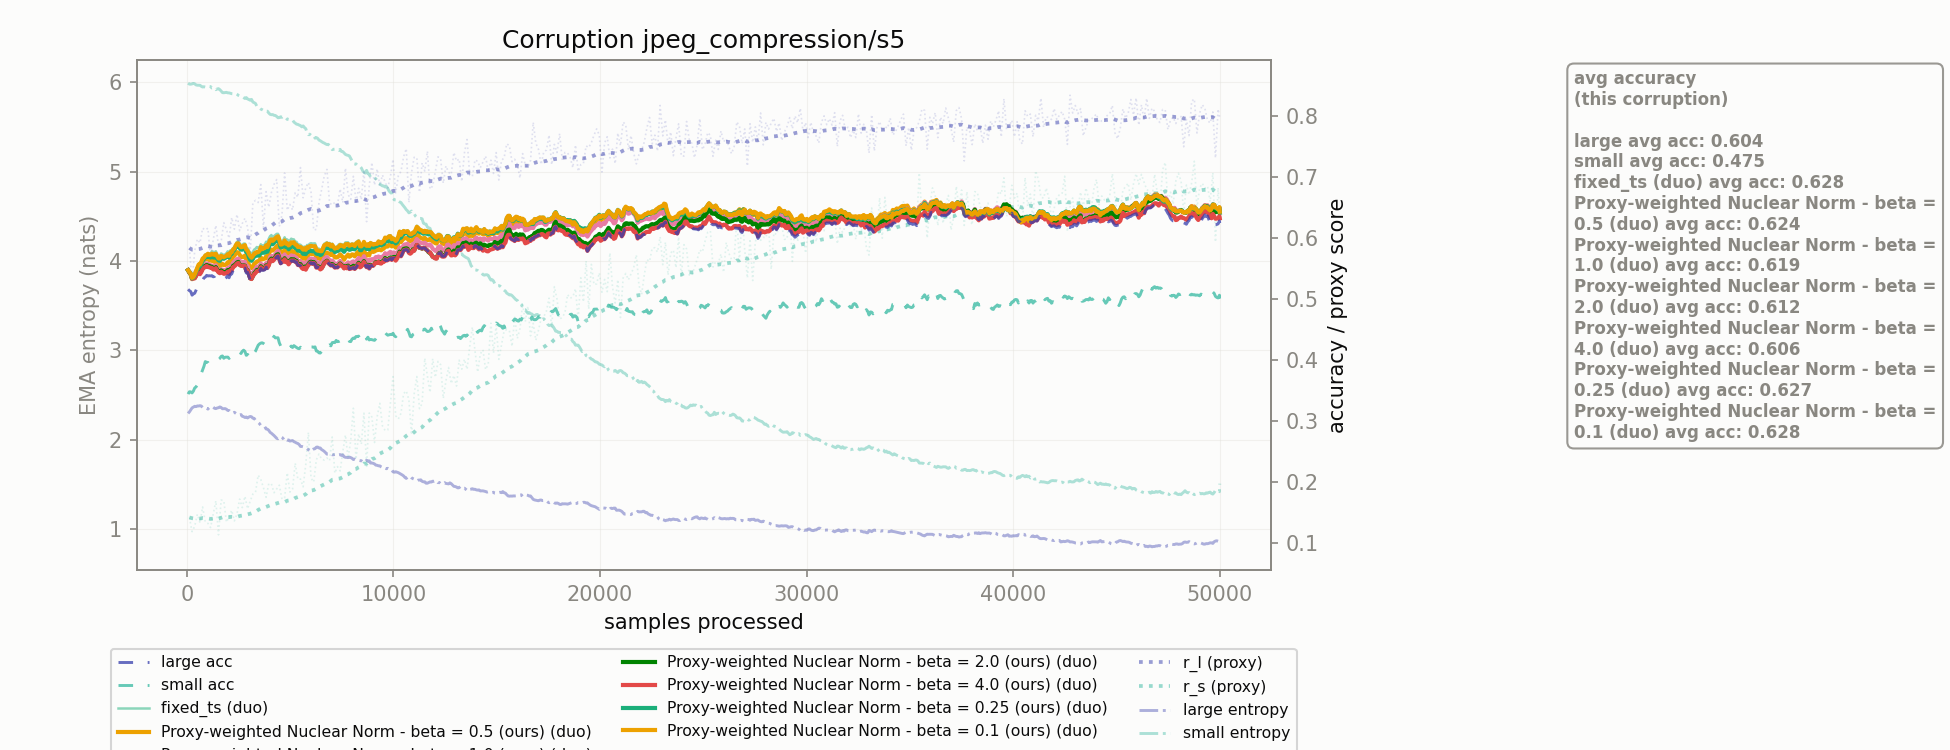

The file beside this chart, header and first rows:
corruption, n_samples, r_l, r_s, r_l_ema, r_s_ema, large_acc_ema, small_acc_ema, large_ent_ema, small_ent_ema, fixed_ts_duo_acc_ema, Proxy-weighted Nuclear Norm - beta = 0.5…, Proxy-weighted Nuclear Norm - beta = 1.0…, Proxy-weighted Nuclear Norm - beta = 2.0…, Proxy-weighted Nuclear Norm - beta = 4.0…, Proxy-weighted Nuclear Norm - beta = 0.2…, Proxy-weighted Nuclear Norm - beta = 0.1…
jpeg_compression/s5, 128.0, 0.5833, 0.1413, 0.5833, 0.1413, 0.5133, 0.3476, 2.311, 5.979, 0.5446, 0.5431, 0.5431, 0.5431, 0.5431, 0.5438, 0.5438
jpeg_compression/s5, 256.0, 0.5275, 0.1181, 0.5806, 0.1402, 0.506, 0.3457, 2.356, 5.982, 0.5358, 0.5322, 0.5329, 0.5336, 0.5329, 0.5336, 0.5344
jpeg_compression/s5, 384.0, 0.5787, 0.127, 0.5805, 0.1395, 0.5091, 0.3537, 2.374, 5.983, 0.5399, 0.5366, 0.5358, 0.5341, 0.5335, 0.5386, 0.5401
jpeg_compression/s5, 512.0, 0.5979, 0.1466, 0.5814, 0.1399, 0.5194, 0.3588, 2.378, 5.967, 0.5525, 0.548, 0.5458, 0.5428, 0.5415, 0.5491, 0.5511
jpeg_compression/s5, 640.0, 0.5917, 0.1329, 0.5819, 0.1396, 0.5205, 0.3698, 2.381, 5.966, 0.5578, 0.5515, 0.545, 0.5423, 0.5404, 0.5532, 0.5566
jpeg_compression/s5, 768.0, 0.6158, 0.1587, 0.5835, 0.1405, 0.5304, 0.3836, 2.361, 5.947, 0.5665, 0.5593, 0.5541, 0.5502, 0.5485, 0.5623, 0.5661
jpeg_compression/s5, 896.0, 0.6129, 0.134, 0.585, 0.1402, 0.5357, 0.397, 2.351, 5.946, 0.5728, 0.5655, 0.5578, 0.5536, 0.552, 0.5683, 0.571
jpeg_compression/s5, 1024, 0.6157, 0.1317, 0.5865, 0.1398, 0.5374, 0.3957, 2.342, 5.947, 0.5734, 0.5652, 0.5575, 0.5544, 0.5521, 0.57, 0.5739
jpeg_compression/s5, 1152, 0.5662, 0.1248, 0.5855, 0.139, 0.5375, 0.3931, 2.363, 5.952, 0.5746, 0.5627, 0.555, 0.5529, 0.5509, 0.5678, 0.5722
jpeg_compression/s5, 1280, 0.5965, 0.1467, 0.586, 0.1394, 0.5361, 0.3943, 2.363, 5.939, 0.5771, 0.5619, 0.5535, 0.55, 0.5482, 0.568, 0.5727
jpeg_compression/s5, 1408, 0.6204, 0.1687, 0.5877, 0.1408, 0.5394, 0.4006, 2.348, 5.917, 0.578, 0.5628, 0.5551, 0.552, 0.5504, 0.5705, 0.574
jpeg_compression/s5, 1536, 0.5867, 0.1129, 0.5876, 0.1395, 0.5335, 0.4005, 2.358, 5.928, 0.5698, 0.5539, 0.5469, 0.5448, 0.5434, 0.5631, 0.5662
jpeg_compression/s5, 1664, 0.594, 0.17, 0.588, 0.141, 0.5356, 0.4055, 2.361, 5.902, 0.5744, 0.5578, 0.5485, 0.5466, 0.5445, 0.5676, 0.5704
jpeg_compression/s5, 1792, 0.6249, 0.1689, 0.5898, 0.1423, 0.5329, 0.4025, 2.347, 5.883, 0.5718, 0.5552, 0.5461, 0.5429, 0.541, 0.5656, 0.5682
jpeg_compression/s5, 1920, 0.6136, 0.1336, 0.5909, 0.1419, 0.535, 0.4043, 2.341, 5.887, 0.5747, 0.5567, 0.5477, 0.5448, 0.5423, 0.5683, 0.5706
jpeg_compression/s5, 2048, 0.5993, 0.1425, 0.5913, 0.1419, 0.5345, 0.4022, 2.327, 5.881, 0.5749, 0.5579, 0.5482, 0.5434, 0.5411, 0.5676, 0.5705
jpeg_compression/s5, 2176, 0.6334, 0.1532, 0.5934, 0.1425, 0.5408, 0.4055, 2.313, 5.872, 0.5787, 0.5641, 0.554, 0.5488, 0.5468, 0.5737, 0.5763
jpeg_compression/s5, 2304, 0.6142, 0.1357, 0.5944, 0.1421, 0.5479, 0.4047, 2.306, 5.874, 0.5846, 0.5706, 0.5614, 0.5552, 0.5534, 0.58, 0.5823
jpeg_compression/s5, 2432, 0.6385, 0.1474, 0.5965, 0.1424, 0.5531, 0.4079, 2.286, 5.866, 0.5936, 0.5765, 0.5652, 0.5596, 0.558, 0.5872, 0.5908
jpeg_compression/s5, 2560, 0.6117, 0.1716, 0.5973, 0.1438, 0.5509, 0.4129, 2.275, 5.847, 0.5906, 0.5721, 0.5627, 0.5561, 0.5553, 0.5833, 0.5873
jpeg_compression/s5, 2688, 0.6236, 0.1576, 0.5986, 0.1445, 0.5498, 0.4139, 2.261, 5.837, 0.5887, 0.5683, 0.5597, 0.5545, 0.5538, 0.5806, 0.585
jpeg_compression/s5, 2816, 0.6322, 0.1761, 0.6002, 0.146, 0.5502, 0.4138, 2.248, 5.819, 0.5907, 0.5707, 0.5607, 0.5545, 0.5539, 0.5833, 0.588
jpeg_compression/s5, 2944, 0.6174, 0.1557, 0.601, 0.1465, 0.5434, 0.4088, 2.243, 5.814, 0.5829, 0.5634, 0.5536, 0.5473, 0.5467, 0.5755, 0.579
jpeg_compression/s5, 3072, 0.5761, 0.1683, 0.5998, 0.1476, 0.5304, 0.4034, 2.26, 5.799, 0.5758, 0.5515, 0.5396, 0.5338, 0.5333, 0.564, 0.5701
jpeg_compression/s5, 3200, 0.6582, 0.1798, 0.6027, 0.1492, 0.5343, 0.4061, 2.24, 5.779, 0.5769, 0.5534, 0.5427, 0.5374, 0.537, 0.5654, 0.5702
jpeg_compression/s5, 3328, 0.6614, 0.1829, 0.6055, 0.1508, 0.5399, 0.4142, 2.217, 5.762, 0.5822, 0.5586, 0.549, 0.5442, 0.5424, 0.5703, 0.5746
jpeg_compression/s5, 3456, 0.6579, 0.2108, 0.6081, 0.1537, 0.5435, 0.4239, 2.193, 5.729, 0.5832, 0.5619, 0.5524, 0.5474, 0.5457, 0.571, 0.5763
jpeg_compression/s5, 3584, 0.6873, 0.2037, 0.612, 0.1562, 0.5499, 0.4274, 2.158, 5.7, 0.5895, 0.568, 0.5579, 0.5534, 0.5519, 0.5778, 0.5848
jpeg_compression/s5, 3712, 0.6165, 0.1903, 0.6122, 0.1578, 0.5467, 0.4268, 2.151, 5.685, 0.5878, 0.5654, 0.554, 0.5499, 0.5485, 0.5756, 0.5828
jpeg_compression/s5, 3840, 0.6758, 0.1745, 0.6153, 0.1586, 0.552, 0.4302, 2.12, 5.677, 0.5936, 0.5696, 0.5586, 0.5549, 0.5536, 0.5804, 0.5876
jpeg_compression/s5, 3968, 0.6503, 0.1968, 0.617, 0.1605, 0.5531, 0.4347, 2.105, 5.657, 0.5983, 0.5722, 0.5607, 0.5558, 0.5546, 0.5842, 0.5907
jpeg_compression/s5, 4096, 0.6743, 0.1966, 0.6198, 0.1623, 0.5628, 0.4408, 2.072, 5.637, 0.6045, 0.5808, 0.5704, 0.5659, 0.5642, 0.5917, 0.5975
jpeg_compression/s5, 4224, 0.6878, 0.182, 0.6231, 0.1632, 0.5629, 0.4383, 2.046, 5.63, 0.6029, 0.5814, 0.5705, 0.5657, 0.5641, 0.592, 0.5973
jpeg_compression/s5, 4352, 0.6956, 0.1882, 0.6266, 0.1644, 0.5688, 0.436, 2.016, 5.617, 0.6065, 0.5863, 0.5764, 0.5721, 0.5699, 0.5966, 0.6014
jpeg_compression/s5, 4480, 0.6186, 0.1943, 0.6263, 0.1659, 0.5636, 0.4278, 2.022, 5.605, 0.6014, 0.5823, 0.5734, 0.5666, 0.5646, 0.5917, 0.5968
jpeg_compression/s5, 4608, 0.6378, 0.1715, 0.6268, 0.1662, 0.5592, 0.4214, 2.026, 5.608, 0.5942, 0.5762, 0.5689, 0.5619, 0.5601, 0.5847, 0.5893
jpeg_compression/s5, 4736, 0.7063, 0.1735, 0.6307, 0.1665, 0.5641, 0.4216, 1.987, 5.608, 0.6009, 0.5801, 0.5728, 0.5665, 0.5649, 0.5901, 0.5957
jpeg_compression/s5, 4864, 0.6453, 0.2146, 0.6314, 0.1689, 0.5603, 0.4224, 1.993, 5.585, 0.5974, 0.5756, 0.5689, 0.5625, 0.5611, 0.5853, 0.5912
jpeg_compression/s5, 4992, 0.6547, 0.183, 0.6325, 0.1696, 0.5592, 0.4201, 1.985, 5.583, 0.5957, 0.5745, 0.5677, 0.562, 0.5599, 0.5841, 0.5894
jpeg_compression/s5, 5120, 0.6458, 0.1879, 0.6332, 0.1705, 0.5617, 0.4202, 1.99, 5.578, 0.5976, 0.5769, 0.5701, 0.5641, 0.5623, 0.5857, 0.5919
jpeg_compression/s5, 5248, 0.674, 0.2304, 0.6352, 0.1734, 0.5602, 0.4217, 1.972, 5.543, 0.5935, 0.5763, 0.5678, 0.5624, 0.5607, 0.5834, 0.589
jpeg_compression/s5, 5376, 0.6666, 0.2044, 0.6367, 0.1749, 0.5551, 0.4187, 1.957, 5.529, 0.5897, 0.5711, 0.562, 0.5571, 0.5556, 0.5791, 0.5849
jpeg_compression/s5, 5504, 0.7153, 0.2044, 0.6405, 0.1763, 0.5543, 0.4206, 1.924, 5.515, 0.5886, 0.5711, 0.5621, 0.5569, 0.5547, 0.579, 0.585
jpeg_compression/s5, 5632, 0.6657, 0.1916, 0.6418, 0.1771, 0.5484, 0.4147, 1.92, 5.512, 0.5838, 0.5658, 0.5569, 0.5508, 0.5488, 0.5737, 0.5806
jpeg_compression/s5, 5760, 0.6819, 0.2283, 0.6437, 0.1796, 0.5474, 0.4176, 1.906, 5.481, 0.5832, 0.5653, 0.5558, 0.5495, 0.5478, 0.5732, 0.5803
jpeg_compression/s5, 5888, 0.6909, 0.2808, 0.646, 0.1845, 0.5548, 0.421, 1.887, 5.413, 0.5878, 0.5717, 0.5624, 0.5567, 0.5551, 0.5773, 0.5836
jpeg_compression/s5, 6016, 0.6747, 0.2057, 0.6474, 0.1856, 0.5592, 0.421, 1.868, 5.406, 0.5913, 0.5738, 0.566, 0.5609, 0.5595, 0.5788, 0.5868
jpeg_compression/s5, 6144, 0.6128, 0.1995, 0.6457, 0.1862, 0.5588, 0.4203, 1.896, 5.407, 0.5908, 0.5742, 0.5658, 0.5604, 0.5591, 0.578, 0.586
jpeg_compression/s5, 6272, 0.6139, 0.2358, 0.6442, 0.1887, 0.5509, 0.4144, 1.916, 5.381, 0.585, 0.5685, 0.5587, 0.5523, 0.5512, 0.5742, 0.5806
jpeg_compression/s5, 6400, 0.6581, 0.2455, 0.6449, 0.1914, 0.5504, 0.4113, 1.907, 5.353, 0.5822, 0.5673, 0.5598, 0.5525, 0.5507, 0.5738, 0.5789
jpeg_compression/s5, 6528, 0.6793, 0.2369, 0.6465, 0.1936, 0.5495, 0.4139, 1.889, 5.335, 0.581, 0.5662, 0.5572, 0.5506, 0.5497, 0.5728, 0.5781
jpeg_compression/s5, 6656, 0.7016, 0.2355, 0.6492, 0.1957, 0.5582, 0.4168, 1.869, 5.319, 0.5905, 0.5748, 0.5659, 0.5592, 0.5584, 0.5815, 0.5878
jpeg_compression/s5, 6784, 0.7123, 0.239, 0.6523, 0.1978, 0.5616, 0.4271, 1.838, 5.303, 0.593, 0.5759, 0.5685, 0.5625, 0.5617, 0.5849, 0.5906
jpeg_compression/s5, 6912, 0.6573, 0.2346, 0.6525, 0.1996, 0.5565, 0.4245, 1.832, 5.288, 0.5917, 0.5739, 0.5635, 0.5573, 0.5566, 0.5836, 0.5895
jpeg_compression/s5, 7040, 0.6539, 0.2734, 0.6526, 0.2032, 0.5556, 0.4281, 1.831, 5.246, 0.5905, 0.5744, 0.5628, 0.5571, 0.5558, 0.5847, 0.5886
jpeg_compression/s5, 7168, 0.6582, 0.2141, 0.6529, 0.2037, 0.5511, 0.4282, 1.834, 5.251, 0.5842, 0.568, 0.5568, 0.5524, 0.5512, 0.5767, 0.5824
jpeg_compression/s5, 7296, 0.6548, 0.2248, 0.653, 0.2048, 0.5514, 0.4297, 1.837, 5.245, 0.5866, 0.5683, 0.5573, 0.5526, 0.5515, 0.5783, 0.5834
jpeg_compression/s5, 7424, 0.6803, 0.2176, 0.6543, 0.2054, 0.5569, 0.4312, 1.833, 5.249, 0.5902, 0.5729, 0.5623, 0.558, 0.557, 0.582, 0.5882
jpeg_compression/s5, 7552, 0.6576, 0.2492, 0.6545, 0.2075, 0.553, 0.4318, 1.83, 5.224, 0.589, 0.5682, 0.5571, 0.554, 0.5531, 0.5794, 0.5864
jpeg_compression/s5, 7680, 0.7144, 0.2767, 0.6574, 0.2109, 0.5526, 0.4338, 1.803, 5.192, 0.5926, 0.5678, 0.5563, 0.5535, 0.5527, 0.5809, 0.5895
... 331 more rows
